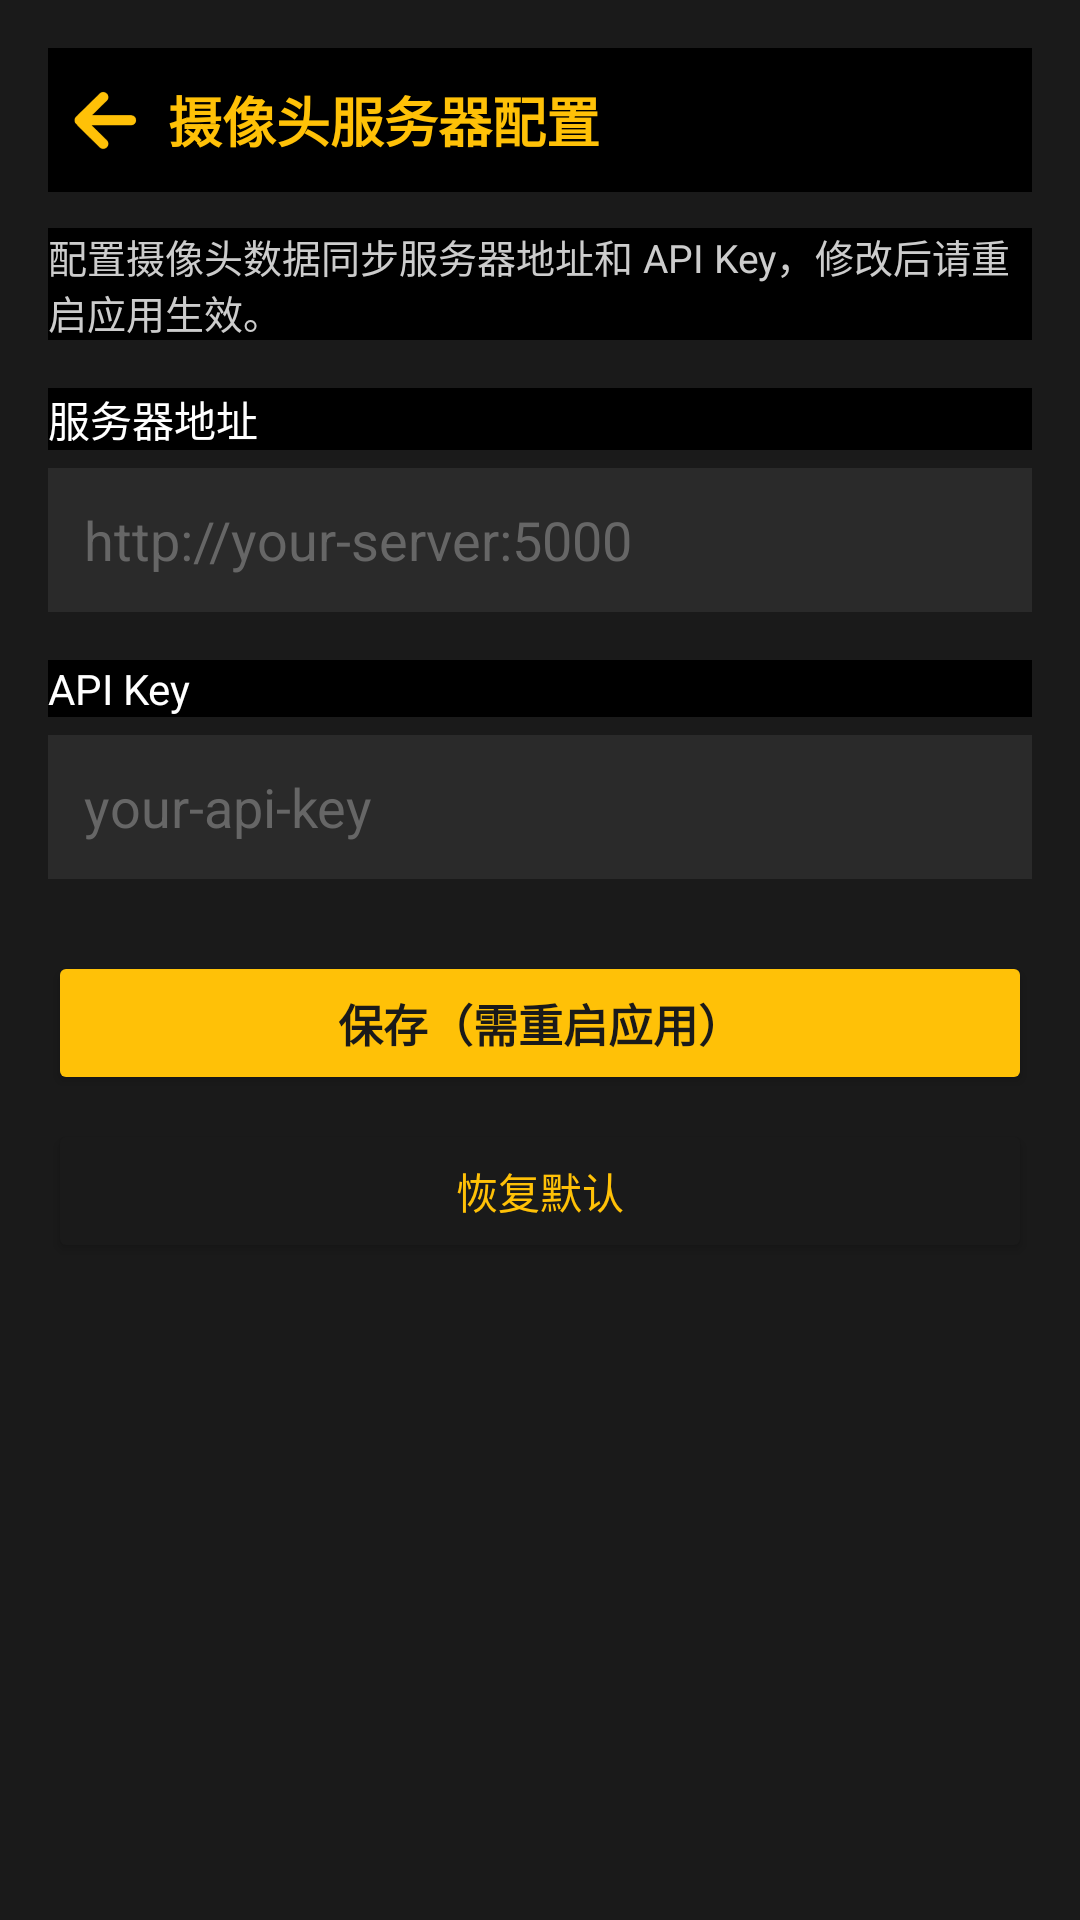

Android layout source for this screen:
<!-- AndroidManifest.xml: activity theme DarkPreferenceTheme -->
<!-- res/layout/activity_camera_server_config.xml -->
<?xml version="1.0" encoding="utf-8"?>
<LinearLayout xmlns:android="http://schemas.android.com/apk/res/android"
    android:layout_width="match_parent"
    android:layout_height="match_parent"
    android:orientation="vertical"
    android:background="#1a1a1a"
    android:padding="16dp">

    
    <LinearLayout
        android:layout_width="match_parent"
        android:layout_height="48dp"
        android:orientation="horizontal"
        android:gravity="center_vertical">

        <ImageButton
            android:id="@+id/camera_config_back"
            android:layout_width="40dp"
            android:layout_height="40dp"
            android:src="@drawable/ic_qu_appbar_back"
            android:background="?attr/selectableItemBackgroundBorderless"
            android:tint="#FFC107" />

        <TextView
            android:layout_width="0dp"
            android:layout_height="wrap_content"
            android:layout_weight="1"
            android:text="摄像头服务器配置"
            android:textColor="#FFC107"
            android:textSize="18sp"
            android:textStyle="bold" />
    </LinearLayout>

    
    <TextView
        android:layout_width="match_parent"
        android:layout_height="wrap_content"
        android:layout_marginTop="12dp"
        android:layout_marginBottom="16dp"
        android:text="配置摄像头数据同步服务器地址和 API Key，修改后请重启应用生效。"
        android:textColor="#CCCCCC"
        android:textSize="13sp" />

    
    <TextView
        android:layout_width="match_parent"
        android:layout_height="wrap_content"
        android:text="服务器地址"
        android:textColor="#FFFFFF"
        android:textSize="14sp"
        android:layout_marginBottom="6dp" />

    <EditText
        android:id="@+id/et_server_url"
        android:layout_width="match_parent"
        android:layout_height="48dp"
        android:background="#2a2a2a"
        android:textColor="#FFFFFF"
        android:textColorHint="#666666"
        android:hint="http://your-server:5000"
        android:inputType="textUri"
        android:padding="12dp"
        android:textCursorDrawable="@drawable/cursor_white"
        android:textSelectHandle="@drawable/cursor_white"
        android:layout_marginBottom="16dp" />

    
    <TextView
        android:layout_width="match_parent"
        android:layout_height="wrap_content"
        android:text="API Key"
        android:textColor="#FFFFFF"
        android:textSize="14sp"
        android:layout_marginBottom="6dp" />

    <EditText
        android:id="@+id/et_api_key"
        android:layout_width="match_parent"
        android:layout_height="48dp"
        android:background="#2a2a2a"
        android:textColor="#FFFFFF"
        android:textColorHint="#666666"
        android:hint="your-api-key"
        android:inputType="text"
        android:padding="12dp"
        android:textCursorDrawable="@drawable/cursor_white"
        android:textSelectHandle="@drawable/cursor_white"
        android:layout_marginBottom="24dp" />

    
    <Button
        android:id="@+id/btn_save_config"
        android:layout_width="match_parent"
        android:layout_height="48dp"
        android:text="保存（需重启应用）"
        android:textColor="#1a1a1a"
        android:backgroundTint="#FFC107"
        android:textStyle="bold"
        android:textSize="15sp" />

    
    <Button
        android:id="@+id/btn_reset_config"
        android:layout_width="match_parent"
        android:layout_height="48dp"
        android:layout_marginTop="8dp"
        android:text="恢复默认"
        android:textColor="#FFC107"
        android:backgroundTint="#1a1a1a"
        android:textSize="14sp" />

</LinearLayout>
<!-- resources referenced by this layout -->
<resources>
  <!-- drawable cursor_white (drawable) -->
  <?xml version="1.0" encoding="utf-8"?>
  <shape xmlns:android="http://schemas.android.com/apk/res/android"
      android:shape="rectangle">
      <size android:width="2dp" />
      <solid android:color="@android:color/white" />
  </shape>
  <!-- drawable ic_qu_appbar_back: png bitmap (drawable-xxhdpi, 1123 bytes) -->
  <style name="DarkPreferenceTheme" parent="Theme.AppCompat.NoActionBar">
          <item name="android:windowBackground">#000000</item>
          <item name="android:background">#000000</item>
          <item name="colorPrimary">#FFEB3B</item>
          <item name="colorPrimaryDark">#000000</item>
          <item name="colorAccent">#FFEB3B</item>
          <item name="android:textColorPrimary">@color/white</item>
          <item name="android:textColorSecondary">#B0B0B0</item>
          <item name="android:textColor">@color/white</item>
          <item name="android:listDivider">@drawable/pref_divider_yellow</item>
      </style>
  <color name="white">#FFFFFFFF</color>
  <!-- drawable pref_divider_yellow (drawable) -->
  <?xml version="1.0" encoding="utf-8"?>
  <shape xmlns:android="http://schemas.android.com/apk/res/android"
      android:shape="rectangle">
      <solid android:color="#FFEB3B" />
      <size android:height="1dp" />
  </shape>
</resources>
